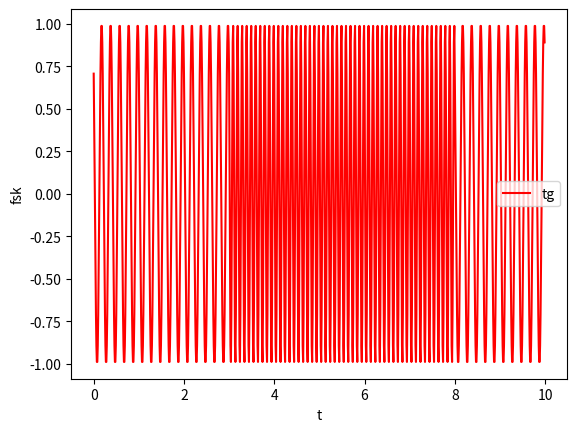

Write the Python code that produced this figure.
#coding:utf-8
import numpy as np
from math import pi
import matplotlib.pyplot as plt
import math


size = 10
sampling_t = 0.01
t = np.arange(0, size, sampling_t)
#随机生成信号序列

a = np.random.randint(0, 2, size)   #产生随机整数序列
m = np.zeros(len(t), dtype=np.float32)    #产生一个给定形状和类型的用0填充的数组
for i in range(len(t)):
    m[i] = a[int(math.floor(t[i]))]
    
ts1 = np.arange(0, (np.int64(1/sampling_t) * size))/(10*(m+1))
fsk = np.cos(np.dot(2 * pi, ts1) + pi / 4)

plt.plot(t, fsk, color='red', label='tg')
plt.legend() # 显示图例
plt.xlabel('t')
plt.ylabel('fsk')
plt.show()